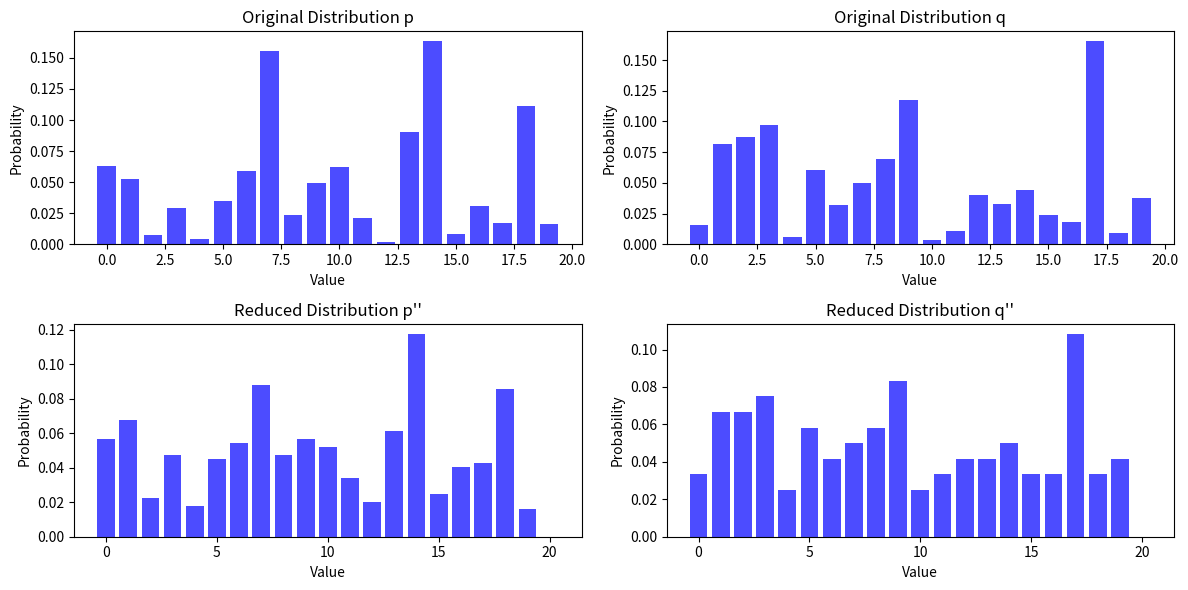

The matplotlib source for this figure:
import numpy as np
import math
import random
from typing import Dict, List, Tuple
from scipy.stats import chi2
import matplotlib.pyplot as plt

def F_prime(samples: List[int], n: int) -> List[int]:
    """
    The filter F' that outputs i with probability 1/2, and the uniform distribution on [n] otherwise.

    Parameters:
    samples (List[int]): The input samples.
    n (int): The range of the uniform distribution [1, n].

    Returns:
    List[int]: The filtered values.
    """
    return [sample if random.random() < 0.5 else random.randint(0, n-1) for sample in samples]

def mix_with_uniform(distribution: np.ndarray) -> Dict[str, float]:
    """
    Mixes the given distribution with a uniform distribution in a 50-50 ratio.

    Parameters:
    distribution (np.ndarray): The original distribution.

    Returns:
    Dict[str, float]: The mixed distribution.
    """
    n = len(distribution)
    return {str(i): 0.5 * distribution[i] + 0.5 / n for i in range(n)}

def create_grained_distribution(distribution: Dict[str, float], gamma: float = 1/6) -> Dict[str, float]:
    """
    Creates an m-grained distribution by flooring and redistributing the remaining mass.

    Parameters:
    distribution (Dict[str, float]): The input distribution.
    gamma (float): The gamma parameter for quantization.

    Returns:
    Dict[str, float]: The quantized distribution.
    """
    n = len(distribution)
    
    # Floor values
    grained_distribution = {}
    total_mass = 0.0
    
    for i in range(n):
        key = str(i)
        m_i = math.floor(distribution[key] * n / gamma)
        grained_distribution[key] = (m_i * gamma) / n
        total_mass += grained_distribution[key]
    
    # Distribute remaining mass to largest remainders
    remaining_mass = 1.0 - total_mass
    if remaining_mass > 0:
        remainders = [(i, distribution[str(i)] * n / gamma - math.floor(distribution[str(i)] * n / gamma)) 
                      for i in range(n)]
        remainders.sort(key=lambda x: x[1], reverse=True)
        
        units = int(remaining_mass * n / gamma)
        for i in range(units):
            if i < len(remainders):
                idx = str(remainders[i][0])
                grained_distribution[idx] += gamma / n
    
    # Ensure all keys are present in grained_distribution
    for i in range(n + 1):
        if str(i) not in grained_distribution:
            grained_distribution[str(i)] = 0.0
    
    return grained_distribution

def transform_samples_to_grained(p_prime_samples: List[int], q_prime: Dict[str, float], q_grained: Dict[str, float]) -> List[int]:
    """
    Transforms samples from p' to p'' using the ratio q''(i)/q'(i).

    Parameters:
    p_prime_samples (List[int]): Samples from the distribution p'.
    q_prime (Dict[str, float]): The modified distribution q'.
    q_grained (Dict[str, float]): The quantized distribution q''.
    gamma (float): The gamma parameter for quantization.

    Returns:
    List[int]: The transformed samples.
    """
    p_grained_samples = []

    for sample in p_prime_samples:
        sample_str = str(sample)
        if sample_str in q_prime and sample_str in q_grained:
            q_p = q_prime[sample_str]
            q_pp = q_grained[sample_str]

            if q_p > 0:
                keep_probability = q_pp / q_p

                if random.random() < keep_probability:
                    p_grained_samples.append(sample)

    return p_grained_samples

def epsilon_tester_uniformity(samples: List[int], m: int, epsilon: float) -> bool:
    """
    Epsilon tester for uniformity over [m].

    Parameters:
    samples (List[int]): List of samples.
    m (int): The parameter m for uniformity.
    epsilon (float): The accuracy parameter.

    Returns:
    bool: True if the samples are uniformly distributed, False otherwise.
    """
    expected_count = len(samples) / m
    counts = [samples.count(i) for i in range(1, m + 1)]
    chi_square_stat = sum((count - expected_count) ** 2 / expected_count for count in counts)
    threshold = chi2.ppf(1 - epsilon, df=m - 1)
    
    # Print the decision threshold
    print(f"Computed chi-square statistic: {chi_square_stat}")
    print(f"Decision threshold: {threshold}")
    
    return chi_square_stat <= threshold

def reduce_to_O_n_grained(p: np.ndarray, q: np.ndarray, gamma: float, n: int) -> Tuple[List[float], Dict[str, float]]:
    """
    Implement the algorithm proposed in the paper to reduce testing equality to a general distribution
    to testing equality to a O(n)-grained distribution.

    Parameters:
    p (np.ndarray): The original distribution p.
    q (np.ndarray): The original distribution q.
    gamma (float): The gamma parameter.
    n (int): The number of elements in the distributions.

    Returns:
    Tuple[List[float], Dict[str, float]]: The reduced distributions p'' and q''.
    """
    # Step 1: Apply filter F' to p and q
    p_prime = [0.5 * p[i] + 0.5 / n for i in range(n)]
    q_prime = mix_with_uniform(q)

    # Step 2: Apply filter F''_q'
    p_double_prime = [0.0] * (n + 1)
    q_double_prime = create_grained_distribution(q_prime, gamma)

    for i in range(n):
        m_i = math.floor(q_prime[str(i)] * n / gamma)
        if m_i > 0:
            p_double_prime[i] = p_prime[i] * (m_i * gamma) / n

    p_double_prime[n] = 1 - sum(p_double_prime[:n])

    return p_double_prime, q_double_prime

def algorithm_8(p: np.ndarray, q: np.ndarray, epsilon: float, n: int) -> bool:
    """
    Algorithm 8: Reducing testing equality to a general distribution to testing equality to a O(n)-grained distribution.

    Parameters:
    p (np.ndarray): The original distribution p.
    q (np.ndarray): The original distribution q.
    epsilon (float): The accuracy parameter.
    n (int): The number of elements in the distributions.

    Returns:
    bool: True if the distributions are considered equal, False otherwise.
    """
    gamma = 1/6

    # Step 1: Generate samples from p
    s = int(np.ceil(np.sqrt(n) / epsilon**2))
    samples = np.random.choice(range(n), size=s, p=p)

    # Step 2: Apply filter F' to the samples
    p_prime_samples = F_prime(samples, n)
    q_prime = mix_with_uniform(q)

    # Step 3: Create the grained distribution q''
    q_grained = create_grained_distribution(q_prime, gamma)

    # Step 4: Transform samples from p' to p''
    p_grained_samples = transform_samples_to_grained(p_prime_samples, q_prime, q_grained)

    # Step 5: Invoke the epsilon tester for uniformity
    return epsilon_tester_uniformity(p_grained_samples, n + 1, epsilon / 3), p_grained_samples

def main():
    """
    Main function to test the reduction algorithm.
    """
    n = 20
    epsilon = 0.1

    # Generate random distributions p and q
    p = np.random.dirichlet(np.ones(n), size=1)[0]
    q = np.random.dirichlet(np.ones(n), size=1)[0]

    # Test the reduction to O(n)-grained distributions
    result, p_grained_samples = algorithm_8(p, q, epsilon, n)

    print(f"Reduction tester result: {'Accepted' if result else 'Rejected'}")

    # Plot the distributions and samples
    plt.figure(figsize=(12, 6))

    plt.subplot(2, 2, 1)
    plt.bar(range(n), p, color='blue', alpha=0.7)
    plt.title("Original Distribution p")
    plt.xlabel("Value")
    plt.ylabel("Probability")

    plt.subplot(2, 2, 2)
    plt.bar(range(n), q, color='blue', alpha=0.7)
    plt.title("Original Distribution q")
    plt.xlabel("Value")
    plt.ylabel("Probability")

    # Apply the reduction to O(n)-grained distributions
    p_double_prime, q_double_prime = reduce_to_O_n_grained(p, q, 1/6, n)

    plt.subplot(2, 2, 3)
    p_grained_counts = [p_grained_samples.count(i) for i in range(n + 1)]
    p_grained_probabilities = [count / len(p_grained_samples) for count in p_grained_counts]
    plt.bar(range(n + 1), p_grained_probabilities, color='blue', alpha=0.7)
    plt.title("Reduced Distribution p''")
    plt.xlabel("Value")
    plt.ylabel("Probability")

    plt.subplot(2, 2, 4)
    plt.bar(range(n + 1), [q_double_prime.get(str(i), 0.0) for i in range(n + 1)], color='blue', alpha=0.7)
    plt.title("Reduced Distribution q''")
    plt.xlabel("Value")
    plt.ylabel("Probability")

    plt.tight_layout()
    plt.show()

if __name__ == "__main__":
    main()